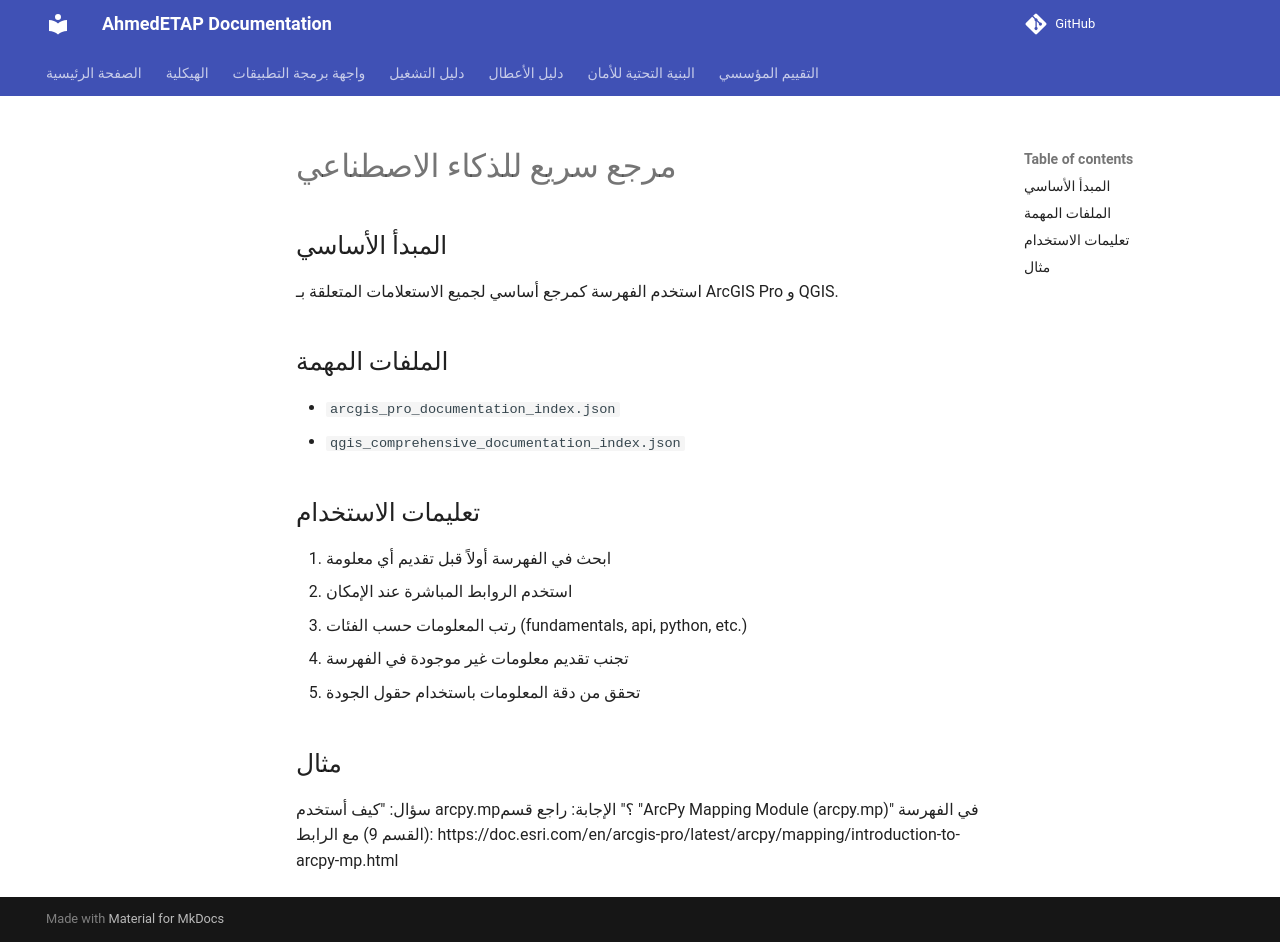

repository: ahmdelbaz28-ux/ETAP-AI-WORK- · page: generated/ai_quick_reference/index.html · generator: mkdocs

# مرجع سريع للذكاء الاصطناعي

## المبدأ الأساسي
استخدم الفهرسة كمرجع أساسي لجميع الاستعلامات المتعلقة بـ ArcGIS Pro و QGIS.

## الملفات المهمة
- `arcgis_pro_documentation_index.json`
- `qgis_comprehensive_documentation_index.json`

## تعليمات الاستخدام
1. ابحث في الفهرسة أولاً قبل تقديم أي معلومة
2. استخدم الروابط المباشرة عند الإمكان
3. رتب المعلومات حسب الفئات (fundamentals, api, python, etc.)
4. تجنب تقديم معلومات غير موجودة في الفهرسة
5. تحقق من دقة المعلومات باستخدام حقول الجودة

## مثال
سؤال: "كيف أستخدم arcpy.mp؟"
الإجابة: راجع قسم "ArcPy Mapping Module (arcpy.mp)" في الفهرسة (القسم 9) مع الرابط: https://doc.esri.com/en/arcgis-pro/latest/arcpy/mapping/introduction-to-arcpy-mp.html
